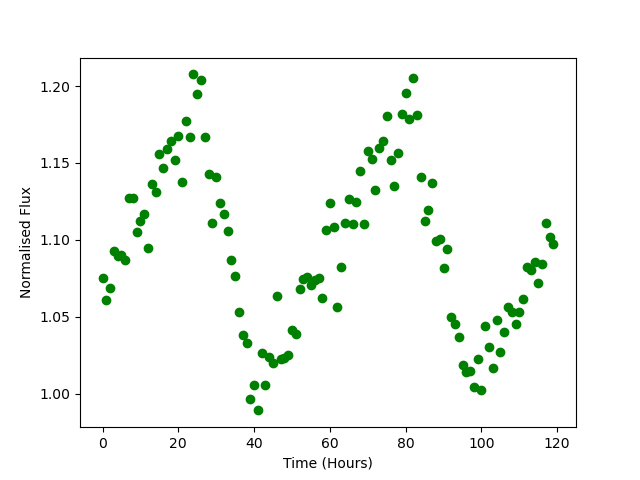

Values plotted in this chart, from the file beside it:
Time, Flux
0.0, 1.075
1.0, 1.061
2.0, 1.069
3.0, 1.093
4.0, 1.089
5.0, 1.09
6.0, 1.087
7.0, 1.127
8.0, 1.127
9.0, 1.105
10.0, 1.112
11.0, 1.117
12.0, 1.095
13.0, 1.137
14.0, 1.131
15.0, 1.156
16.0, 1.147
17.0, 1.159
18.0, 1.164
19.0, 1.152
20.0, 1.168
21.0, 1.138
22.0, 1.178
23.0, 1.167
24.0, 1.208
25.0, 1.195
26.0, 1.204
27.0, 1.167
28.0, 1.143
29.0, 1.111
30.0, 1.141
31.0, 1.124
32.0, 1.117
33.0, 1.106
34.0, 1.087
35.0, 1.077
36.0, 1.053
37.0, 1.038
38.0, 1.033
39.0, 0.9969
40.0, 1.006
41.0, 0.9893
42.0, 1.027
43.0, 1.006
44.0, 1.024
45.0, 1.02
46.0, 1.063
47.0, 1.023
48.0, 1.023
49.0, 1.025
50.0, 1.041
51.0, 1.039
52.0, 1.068
53.0, 1.075
54.0, 1.076
55.0, 1.071
56.0, 1.074
57.0, 1.075
58.0, 1.062
59.0, 1.106
... 60 more rows
